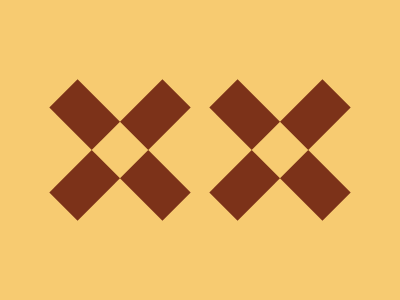

Give the HTML and CSS whose rendering is this image.

<div class="container">
    <div class="left"></div>
    <div class="right"></div>
</div>
<style>
    body {
        margin: 0;
        display: flex;
        justify-content: center;
        align-items: center;
        background: #F7CB71;
    }

    .container {
        width: 400px;
        height: 300px;
        position: relative;
    }

    .left {
        position: absolute;
        width: 40px;
        height: 160px;
        background: #7C3219;
        left: 100px;
        top: 70px;
        transform: rotate(45deg);
    }

    .left::before {
        content: '';
        position: absolute;
        width: 40px;
        height: 160px;
        background: #7C3219;
        transform: rotate(90deg);
    }

    .left::after {
        content: '';
        position: absolute;
        top: 60px;
        width: 40px;
        height: 40px;
        background: #F7CB71;
    }

    .right {
        position: absolute;
        width: 40px;
        height: 160px;
        background: #7C3219;
        right: 100px;
        top: 70px;
        transform: rotate(45deg);
    }

    .right::before {
        content: '';
        position: absolute;
        width: 40px;
        height: 160px;
        background: #7C3219;
        transform: rotate(90deg);
    }

    .right::after {
        content: '';
        position: absolute;
        top: 60px;
        width: 40px;
        height: 40px;
        background: #F7CB71;
    }
</style>
